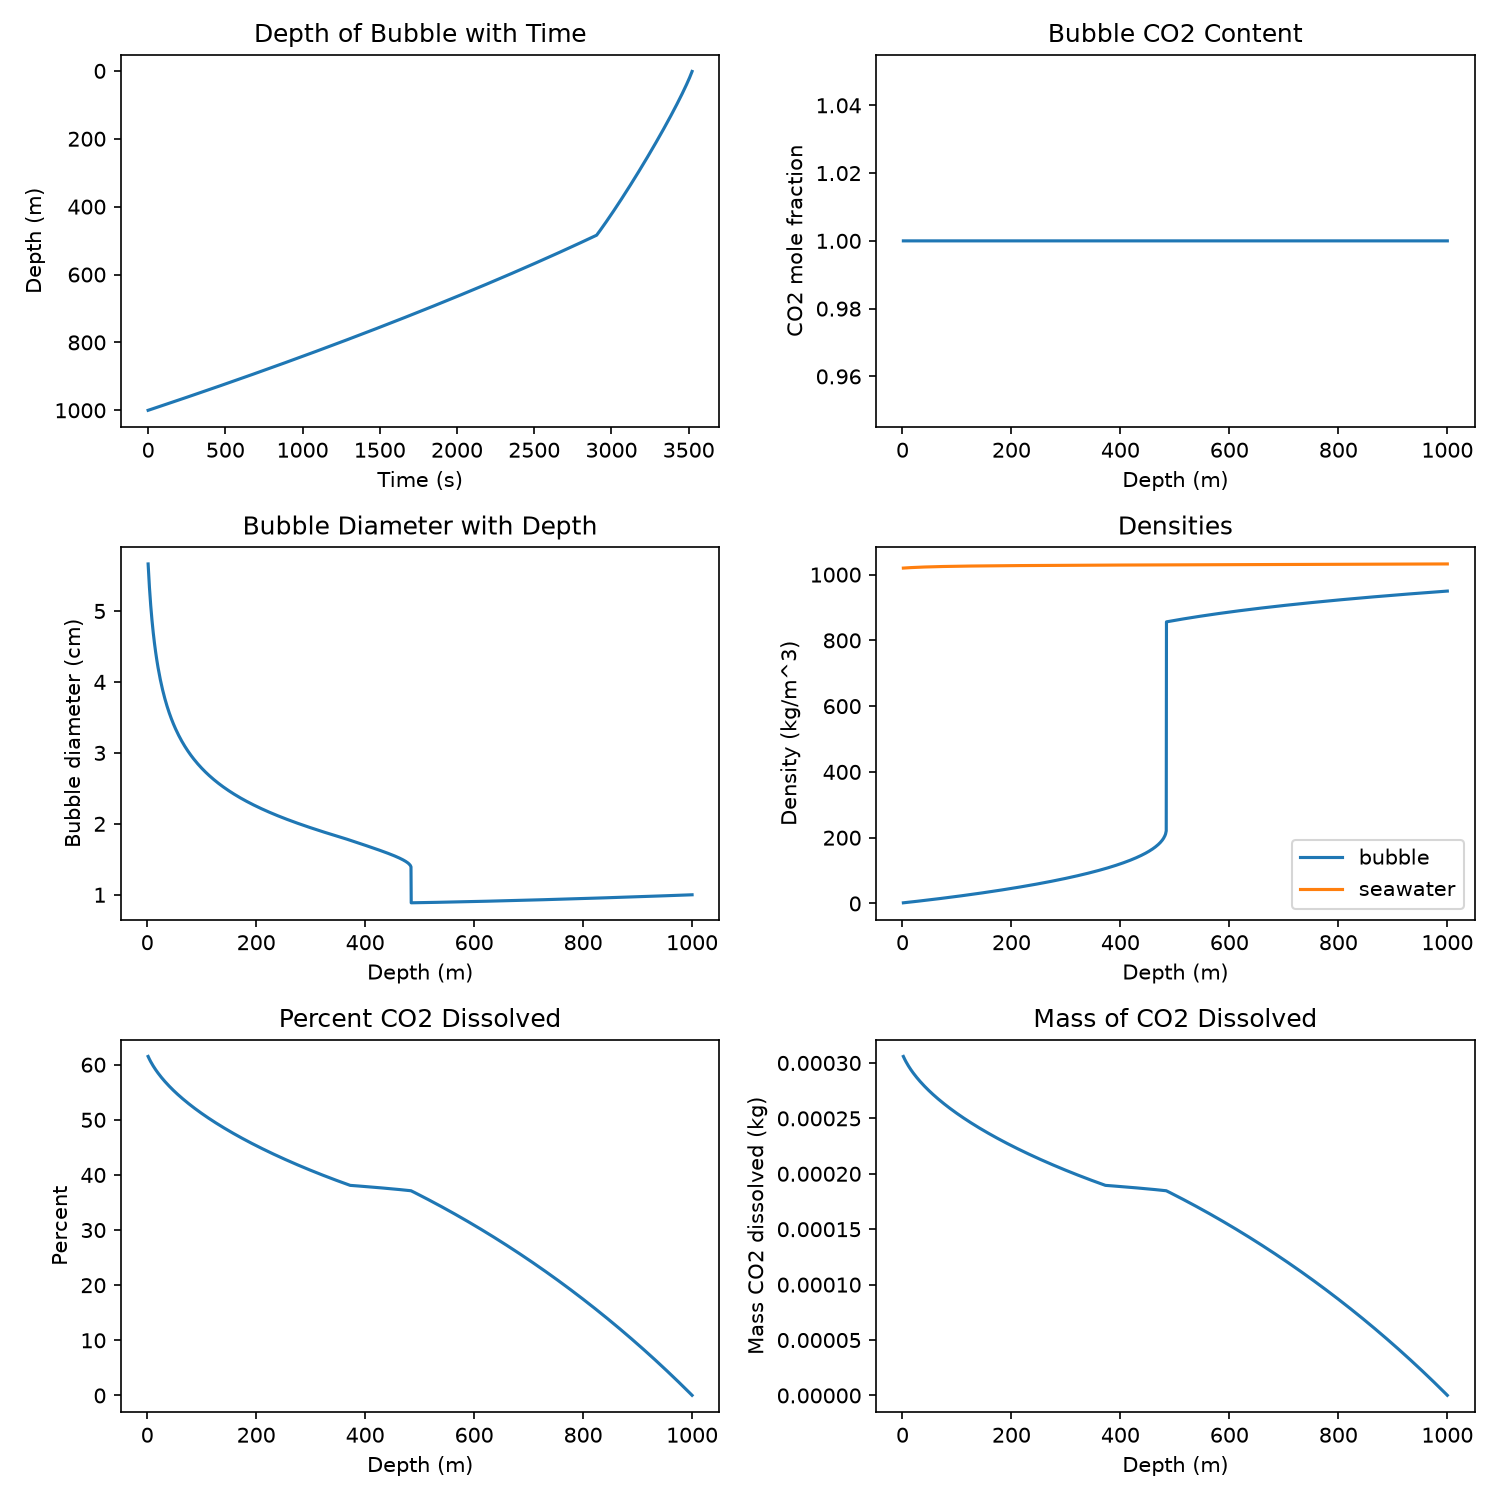

Values plotted in this chart, from the file beside it:
time_s, depth_m, diameter_m, velocity_m_s, co2_mole_frac, rho_bubble, rho_seawater, mass_co2_lost_kg, percent_co2_lost
0.0, 1000, 0.01, 0.1402, 1.0, 949.9, 1032, 1.492143643729527e-07, 0.03
2.0, 999.7, 0.009999, 0.1508, 1.0, 949.9, 1032, 2.9839711822153845e-07, 0.05999
4.0, 999.4, 0.009998, 0.1516, 1.0, 949.9, 1032, 4.4754813171263365e-07, 0.08998
6.0, 999.1, 0.009997, 0.1516, 1.0, 949.8, 1032, 5.966673982460232e-07, 0.12
8.0, 998.8, 0.009997, 0.1517, 1.0, 949.8, 1032, 7.457549202277835e-07, 0.1499
10.0, 998.5, 0.009996, 0.1517, 1.0, 949.7, 1032, 8.948107007200951e-07, 0.1799
12.0, 998.2, 0.009995, 0.1517, 1.0, 949.7, 1032, 1.0438347428326845e-06, 0.2099
14.0, 997.9, 0.009994, 0.1518, 1.0, 949.7, 1032, 1.192827049678361e-06, 0.2398
16.0, 997.6, 0.009993, 0.1518, 1.0, 949.6, 1032, 1.3417876243697674e-06, 0.2698
18.0, 997.3, 0.009992, 0.1518, 1.0, 949.6, 1032, 1.4907164700191427e-06, 0.2997
20.0, 997, 0.009991, 0.1519, 1.0, 949.6, 1032, 1.6396135897383038e-06, 0.3296
22.0, 996.7, 0.00999, 0.1519, 1.0, 949.5, 1032, 1.788478986638643e-06, 0.3596
24.0, 996.4, 0.00999, 0.1519, 1.0, 949.5, 1032, 1.9373126638311286e-06, 0.3895
26.0, 996.1, 0.009989, 0.1519, 1.0, 949.5, 1032, 2.086114624426302e-06, 0.4194
28.0, 995.8, 0.009988, 0.152, 1.0, 949.4, 1032, 2.2348848715342786e-06, 0.4493
30.0, 995.5, 0.009987, 0.152, 1.0, 949.4, 1032, 2.3836234082647466e-06, 0.4792
32.0, 995.2, 0.009986, 0.152, 1.0, 949.3, 1032, 2.532330237726966e-06, 0.5091
34.0, 994.9, 0.009985, 0.152, 1.0, 949.3, 1032, 2.681005363029767e-06, 0.539
36.0, 994.6, 0.009984, 0.1521, 1.0, 949.3, 1032, 2.829648787281552e-06, 0.5689
38.0, 994.3, 0.009983, 0.1521, 1.0, 949.2, 1032, 2.9782605135902915e-06, 0.5988
40.0, 994, 0.009983, 0.1521, 1.0, 949.2, 1032, 3.1268405450635252e-06, 0.6287
42.0, 993.6, 0.009982, 0.1522, 1.0, 949.2, 1032, 3.2753888848083607e-06, 0.6585
44.0, 993.3, 0.009981, 0.1522, 1.0, 949.1, 1032, 3.4239055359314735e-06, 0.6884
46.0, 993, 0.00998, 0.1522, 1.0, 949.1, 1032, 3.572390501539104e-06, 0.7182
48.0, 992.7, 0.009979, 0.1522, 1.0, 949.1, 1032, 3.7208437847370597e-06, 0.7481
50.0, 992.4, 0.009978, 0.1523, 1.0, 949, 1032, 3.869265388630712e-06, 0.7779
52.0, 992.1, 0.009977, 0.1523, 1.0, 949, 1032, 4.017655316324998e-06, 0.8078
54.0, 991.8, 0.009976, 0.1523, 1.0, 948.9, 1032, 4.166013570924415e-06, 0.8376
56.0, 991.5, 0.009976, 0.1524, 1.0, 948.9, 1032, 4.3143401555330256e-06, 0.8674
58.0, 991.2, 0.009975, 0.1524, 1.0, 948.9, 1032, 4.462635073254452e-06, 0.8972
60.0, 990.9, 0.009974, 0.1524, 1.0, 948.8, 1032, 4.610898327191879e-06, 0.927
62.0, 990.6, 0.009973, 0.1524, 1.0, 948.8, 1032, 4.759129920448051e-06, 0.9568
64.0, 990.3, 0.009972, 0.1525, 1.0, 948.8, 1032, 4.9073298561252706e-06, 0.9866
66.0, 990, 0.009971, 0.1525, 1.0, 948.7, 1032, 5.0554981373254e-06, 1.016
68.0, 989.7, 0.00997, 0.1525, 1.0, 948.7, 1032, 5.203634767149858e-06, 1.046
70.0, 989.4, 0.00997, 0.1526, 1.0, 948.6, 1032, 5.351739748699622e-06, 1.076
72.0, 989.1, 0.009969, 0.1526, 1.0, 948.6, 1032, 5.499813085075223e-06, 1.106
74.0, 988.8, 0.009968, 0.1526, 1.0, 948.6, 1032, 5.6478547793767485e-06, 1.136
76.0, 988.5, 0.009967, 0.1526, 1.0, 948.5, 1032, 5.795864834703841e-06, 1.165
78.0, 988.2, 0.009966, 0.1527, 1.0, 948.5, 1032, 5.943843254155696e-06, 1.195
80.0, 987.9, 0.009965, 0.1527, 1.0, 948.5, 1032, 6.091790040831061e-06, 1.225
82.0, 987.5, 0.009964, 0.1527, 1.0, 948.4, 1032, 6.2397051978282354e-06, 1.255
84.0, 987.2, 0.009963, 0.1528, 1.0, 948.4, 1032, 6.387588728245072e-06, 1.284
86.0, 986.9, 0.009963, 0.1528, 1.0, 948.3, 1032, 6.5354406351789716e-06, 1.314
88.0, 986.6, 0.009962, 0.1528, 1.0, 948.3, 1032, 6.683260921726885e-06, 1.344
90.0, 986.3, 0.009961, 0.1528, 1.0, 948.3, 1032, 6.831049590985312e-06, 1.373
92.0, 986, 0.00996, 0.1529, 1.0, 948.2, 1032, 6.9788066460503e-06, 1.403
94.0, 985.7, 0.009959, 0.1529, 1.0, 948.2, 1032, 7.126532090017443e-06, 1.433
96.0, 985.4, 0.009958, 0.1529, 1.0, 948.2, 1032, 7.274225925981883e-06, 1.463
98.0, 985.1, 0.009957, 0.153, 1.0, 948.1, 1032, 7.421888157038304e-06, 1.492
100.0, 984.8, 0.009956, 0.153, 1.0, 948.1, 1032, 7.5695187862809366e-06, 1.522
102.0, 984.5, 0.009956, 0.153, 1.0, 948, 1032, 7.717117816803555e-06, 1.552
104.0, 984.2, 0.009955, 0.153, 1.0, 948, 1032, 7.864685251699478e-06, 1.581
106.0, 983.9, 0.009954, 0.1531, 1.0, 948, 1032, 8.01222109406156e-06, 1.611
108.0, 983.6, 0.009953, 0.1531, 1.0, 947.9, 1032, 8.159725346982204e-06, 1.641
110.0, 983.3, 0.009952, 0.1531, 1.0, 947.9, 1032, 8.30719801355335e-06, 1.67
112.0, 983, 0.009951, 0.1532, 1.0, 947.9, 1032, 8.454639096866478e-06, 1.7
114.0, 982.7, 0.00995, 0.1532, 1.0, 947.8, 1032, 8.602048600012605e-06, 1.729
116.0, 982.3, 0.00995, 0.1532, 1.0, 947.8, 1032, 8.749426526082286e-06, 1.759
118.0, 982, 0.009949, 0.1532, 1.0, 947.7, 1032, 8.896772878165615e-06, 1.789
... 1,702 more rows
